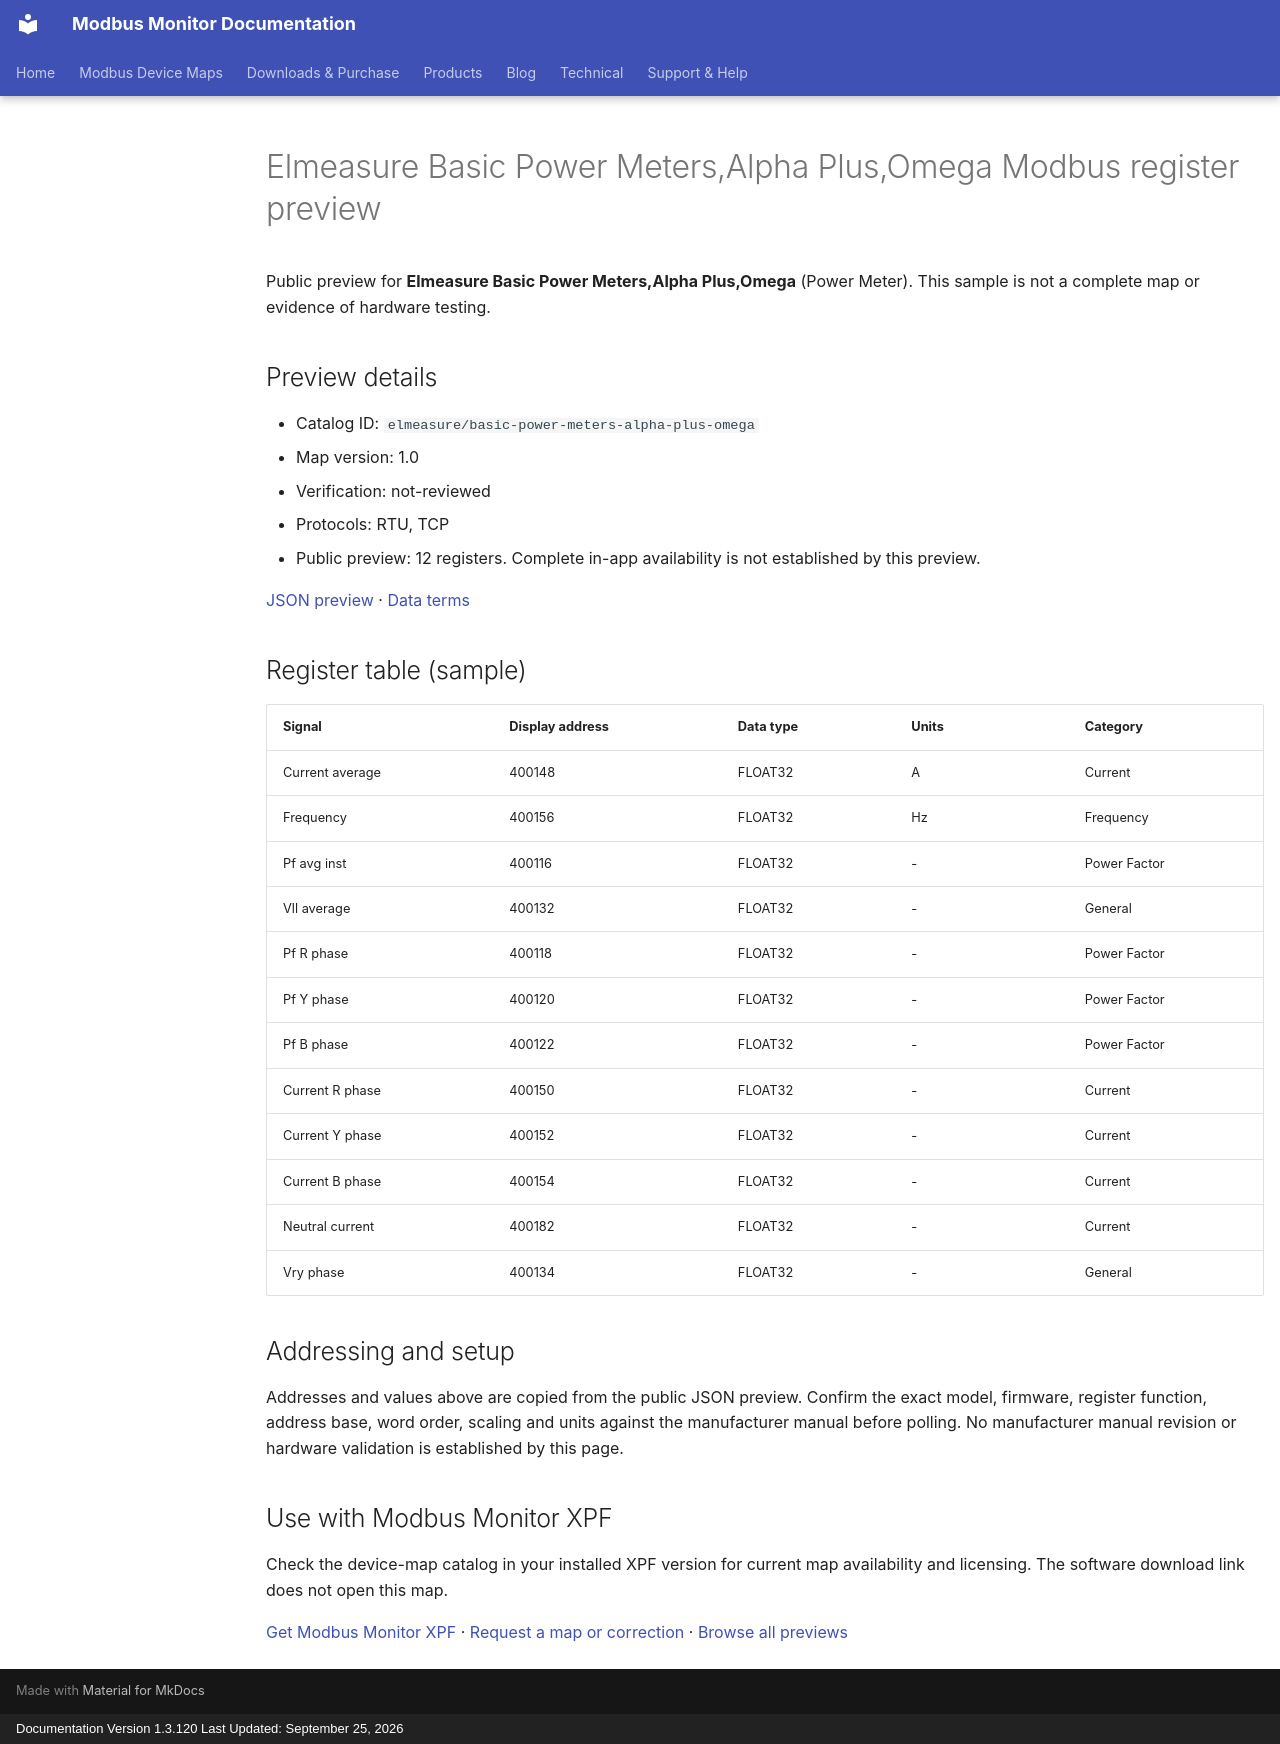

repository: Modbus-Monitor/modbus-monitor-docs · page: modbus-device-maps/previews/elmeasure/basic-power-meters-alpha-plus-omega/index.html · generator: mkdocs · copyright: Documentation Version 1.3.120 Last Updated: September 25, 2026

---
title: "Elmeasure Basic Power Meters,Alpha Plus,Omega Modbus register preview"
description: "Sample register addresses and data types for Elmeasure Basic Power Meters,Alpha Plus,Omega. Public preview with JSON source and verification status."
---

# Elmeasure Basic Power Meters,Alpha Plus,Omega Modbus register preview

Public preview for **Elmeasure Basic Power Meters,Alpha Plus,Omega** (Power Meter).
This sample is not a complete map or evidence of hardware testing.

## Preview details

- Catalog ID: `elmeasure/basic-power-meters-alpha-plus-omega`
- Map version: 1.0
- Verification: not-reviewed
- Protocols: RTU, TCP
- Public preview: 12 registers. Complete in-app availability is not established by this preview.

[JSON preview](https://modbus-monitor.github.io/modbus-device-maps/maps/elmeasure/basic-power-meters-alpha-plus-omega.json) · [Data terms](https://modbus-monitor.github.io/modbus-device-maps/data-license/)

## Register table (sample)

| Signal | Display address | Data type | Units | Category |
|---|---|---|---|---|
| Current average | 400148 | FLOAT32 | A | Current |
| Frequency | 400156 | FLOAT32 | Hz | Frequency |
| Pf avg inst | 400116 | FLOAT32 | - | Power Factor |
| Vll average | 400132 | FLOAT32 | - | General |
| Pf R phase | 400118 | FLOAT32 | - | Power Factor |
| Pf Y phase | 400120 | FLOAT32 | - | Power Factor |
| Pf B phase | 400122 | FLOAT32 | - | Power Factor |
| Current R phase | 400150 | FLOAT32 | - | Current |
| Current Y phase | 400152 | FLOAT32 | - | Current |
| Current B phase | 400154 | FLOAT32 | - | Current |
| Neutral current | 400182 | FLOAT32 | - | Current |
| Vry phase | 400134 | FLOAT32 | - | General |

## Addressing and setup

Addresses and values above are copied from the public JSON preview. Confirm the exact model, firmware, register function, address base, word order, scaling and units against the manufacturer manual before polling. No manufacturer manual revision or hardware validation is established by this page.

## Use with Modbus Monitor XPF

Check the device-map catalog in your installed XPF version for current map availability and licensing. The software download link does not open this map.

[Get Modbus Monitor XPF](https://docs.quantumbitsolutions.com/downloads-purchase/) · [Request a map or correction](https://github.com/Modbus-Monitor/modbus-device-maps/issues/new/choose) · [Browse all previews](https://docs.quantumbitsolutions.com/modbus-device-maps/)

<script type="application/ld+json">{"@context": "https://schema.org", "@type": "Dataset", "name": "Elmeasure Basic Power Meters,Alpha Plus,Omega public register preview", "description": "Sample register addresses and data types; not a complete map or hardware verification.", "url": "https://docs.quantumbitsolutions.com/modbus-device-maps/previews/elmeasure/basic-power-meters-alpha-plus-omega/", "license": "https://modbus-monitor.github.io/modbus-device-maps/data-license/", "creator": {"@type": "Organization", "name": "Quantum Bit Solutions", "url": "https://quantumbitsolutions.com/"}, "distribution": {"@type": "DataDownload", "encodingFormat": "application/json", "contentUrl": "https://modbus-monitor.github.io/modbus-device-maps/maps/elmeasure/basic-power-meters-alpha-plus-omega.json"}}</script>
